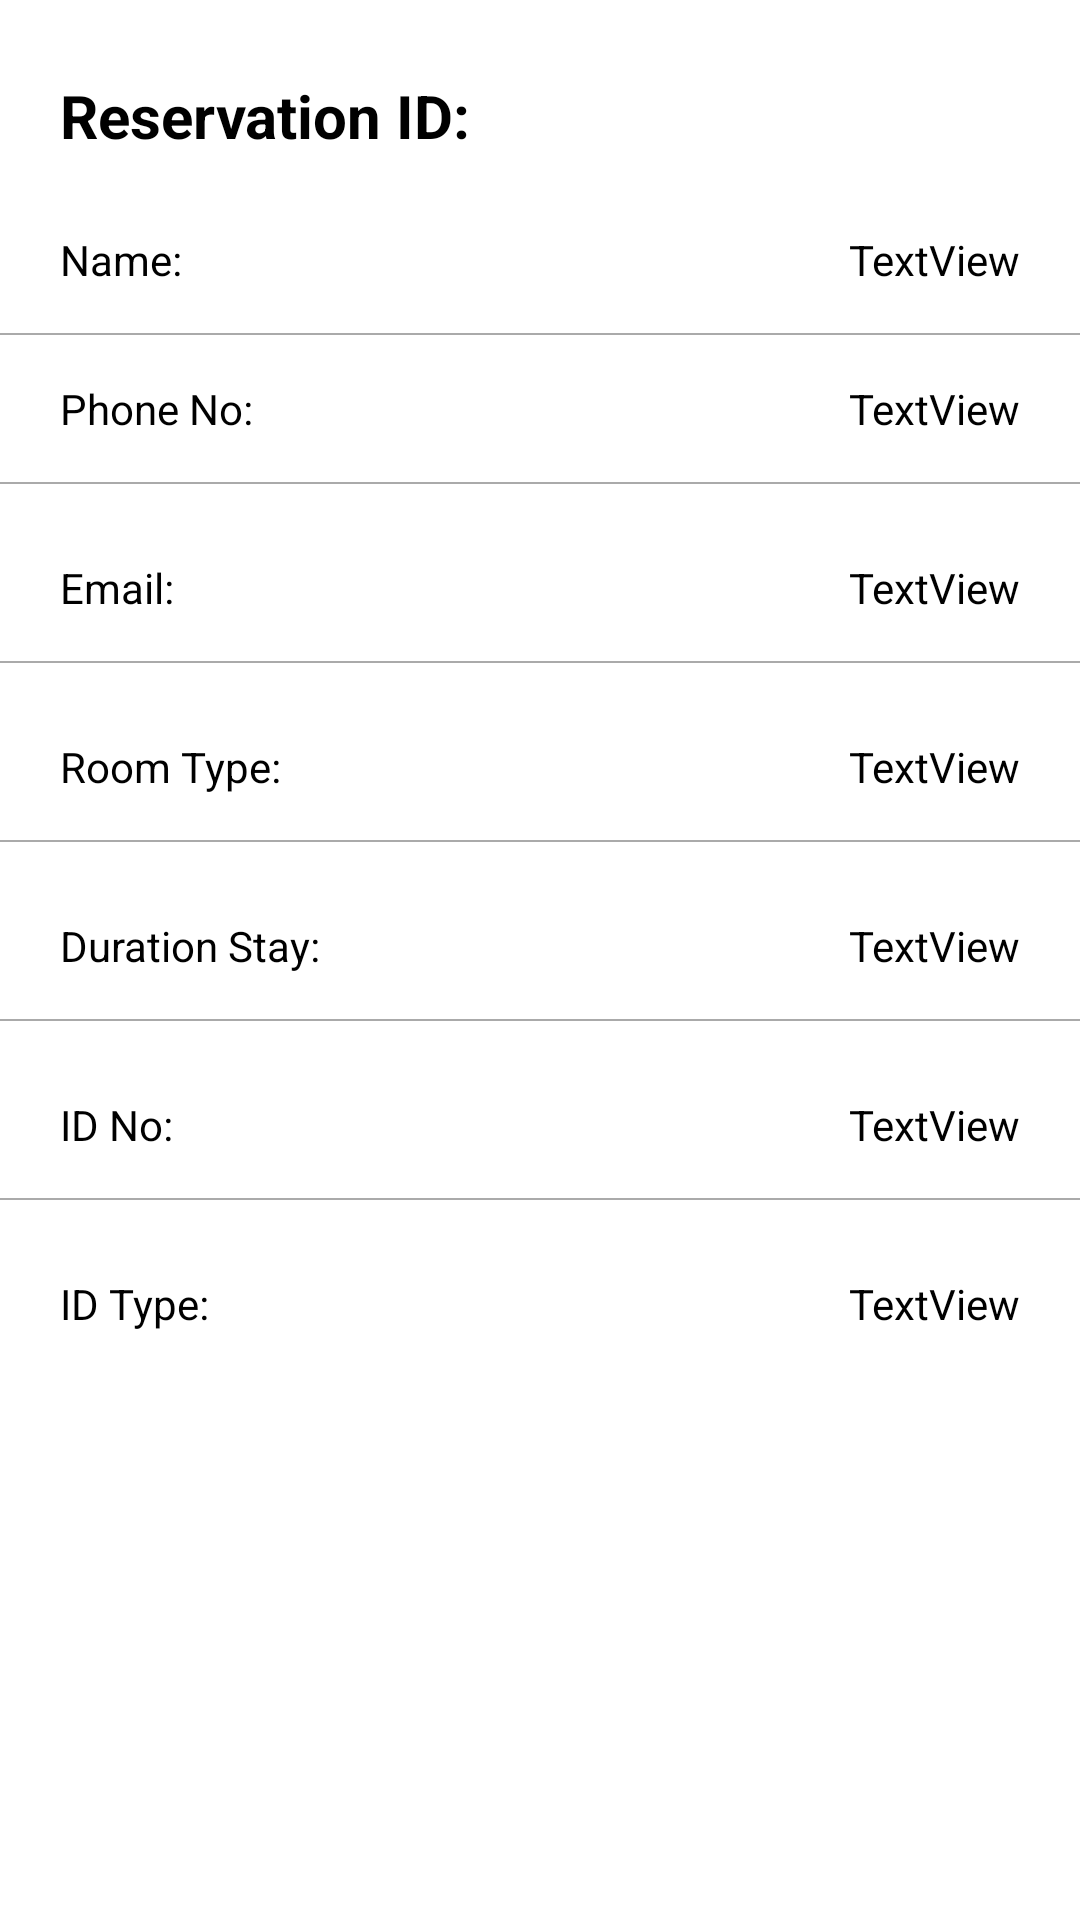

Write the Android layout XML for this screen, with the resource values it uses.
<!-- AndroidManifest.xml: application theme Theme.HotelManagementSystem -->
<!-- res/layout/fragment_reservation_summary.xml -->
<?xml version="1.0" encoding="utf-8"?>
<layout xmlns:android="http://schemas.android.com/apk/res/android"
    xmlns:app="http://schemas.android.com/apk/res-auto"
    xmlns:tools="http://schemas.android.com/tools"
    tools:context=".hotelreservation.addreservation.ReservationSummaryFragment">

    <androidx.constraintlayout.widget.ConstraintLayout
        android:id="@+id/fragment_reservation_summary"
        android:layout_width="match_parent"
        android:layout_height="match_parent">

        <TextView
            android:id="@+id/reservation_id_title"
            android:layout_width="wrap_content"
            android:layout_height="wrap_content"
            android:layout_marginStart="20dp"
            android:layout_marginTop="25dp"
            android:text="@string/reservation_id_title"
            android:textColor="@color/black"
            android:textSize="20sp"
            android:textStyle="bold"
            app:layout_constraintStart_toStartOf="parent"
            app:layout_constraintTop_toTopOf="parent" />

        <TextView
            android:id="@+id/reservation_name_title"
            android:layout_width="wrap_content"
            android:layout_height="wrap_content"
            android:layout_marginStart="20dp"
            android:layout_marginTop="25dp"
            android:text="@string/details_guest_name_title"
            app:layout_constraintStart_toStartOf="parent"
            app:layout_constraintTop_toBottomOf="@+id/reservation_id_title"
            android:textColor="@color/black"/>

        <TextView
            android:id="@+id/reservation_name"
            android:layout_width="wrap_content"
            android:layout_height="wrap_content"
            android:layout_marginTop="25dp"
            android:layout_marginEnd="20dp"
            android:text="@string/details_guest_name"
            app:layout_constraintEnd_toEndOf="parent"
            app:layout_constraintTop_toBottomOf="@+id/reservation_id_title"
            android:textColor="@color/black"/>

        <View
            android:id="@+id/view1"
            android:layout_width="match_parent"
            android:layout_height="0.5dp"
            android:layout_marginTop="15dp"
            android:background="@android:color/darker_gray"
            app:layout_constraintTop_toBottomOf="@id/reservation_name" />

        <TextView
            android:id="@+id/phone_no_title"
            android:layout_width="wrap_content"
            android:layout_height="wrap_content"
            android:layout_marginStart="20dp"
            android:layout_marginTop="15dp"
            android:text="@string/details_phone_no_title"
            app:layout_constraintStart_toStartOf="parent"
            app:layout_constraintTop_toBottomOf="@+id/view1"
            android:textColor="@color/black"/>

        <TextView
            android:id="@+id/phone_no"
            android:layout_width="wrap_content"
            android:layout_height="wrap_content"
            android:layout_marginTop="15dp"
            android:layout_marginEnd="20dp"
            android:text="@string/details_phone_no"
            app:layout_constraintEnd_toEndOf="parent"
            app:layout_constraintTop_toBottomOf="@+id/view1"
            android:textColor="@color/black"/>

        <View
            android:id="@+id/view2"
            android:layout_width="match_parent"
            android:layout_height="0.5dp"
            android:layout_marginTop="15dp"
            android:background="@android:color/darker_gray"
            app:layout_constraintTop_toBottomOf="@id/phone_no_title" />

        <TextView
            android:id="@+id/email_title"
            android:layout_width="wrap_content"
            android:layout_height="wrap_content"
            android:layout_marginStart="20dp"
            android:layout_marginTop="25dp"
            android:text="@string/details_email_title"
            app:layout_constraintStart_toStartOf="parent"
            app:layout_constraintTop_toBottomOf="@+id/view2"
            android:textColor="@color/black"/>

        <TextView
            android:id="@+id/email"
            android:layout_width="wrap_content"
            android:layout_height="wrap_content"
            android:layout_marginTop="25dp"
            android:layout_marginEnd="20dp"
            android:text="@string/details_email"
            app:layout_constraintEnd_toEndOf="parent"
            app:layout_constraintTop_toBottomOf="@+id/view2"
            android:textColor="@color/black"/>

        <View
            android:id="@+id/view3"
            android:layout_width="match_parent"
            android:layout_height="0.5dp"
            android:layout_marginTop="15dp"
            android:background="@android:color/darker_gray"
            app:layout_constraintTop_toBottomOf="@id/email_title" />

        <TextView
            android:id="@+id/room_type_title"
            android:layout_width="wrap_content"
            android:layout_height="wrap_content"
            android:layout_marginStart="20dp"
            android:layout_marginTop="25dp"
            android:text="@string/details_room_type_title"
            app:layout_constraintStart_toStartOf="parent"
            app:layout_constraintTop_toBottomOf="@+id/view3"
            android:textColor="@color/black"/>

        <TextView
            android:id="@+id/room_type"
            android:layout_width="wrap_content"
            android:layout_height="wrap_content"
            android:layout_marginTop="25dp"
            android:layout_marginEnd="20dp"
            android:text="@string/details_room_type"
            app:layout_constraintEnd_toEndOf="parent"
            app:layout_constraintTop_toBottomOf="@+id/view3"
            android:textColor="@color/black"/>

        <View
            android:id="@+id/view4"
            android:layout_width="match_parent"
            android:layout_height="0.5dp"
            android:layout_marginTop="15dp"
            android:background="@android:color/darker_gray"
            app:layout_constraintTop_toBottomOf="@id/room_type" />

        <TextView
            android:id="@+id/duration_stay_title"
            android:layout_width="wrap_content"
            android:layout_height="wrap_content"
            android:layout_marginStart="20dp"
            android:layout_marginTop="25dp"
            android:text="@string/details_duration_stay_title"
            app:layout_constraintStart_toStartOf="parent"
            app:layout_constraintTop_toBottomOf="@+id/view4"
            android:textColor="@color/black"/>

        <TextView
            android:id="@+id/duration_stay"
            android:layout_width="wrap_content"
            android:layout_height="wrap_content"
            android:layout_marginTop="25dp"
            android:layout_marginEnd="20dp"
            android:text="@string/details_duration_stay"
            app:layout_constraintEnd_toEndOf="parent"
            app:layout_constraintTop_toBottomOf="@+id/view4"
            android:textColor="@color/black"/>

        <View
            android:id="@+id/view5"
            android:layout_width="match_parent"
            android:layout_height="0.5dp"
            android:layout_marginTop="15dp"
            android:background="@android:color/darker_gray"
            app:layout_constraintTop_toBottomOf="@id/duration_stay"
            />

        <TextView
            android:id="@+id/id_no_title"
            android:layout_width="wrap_content"
            android:layout_height="wrap_content"
            android:layout_marginStart="20dp"
            android:layout_marginTop="25dp"
            android:text="@string/details_id_no_title"
            app:layout_constraintStart_toStartOf="parent"
            app:layout_constraintTop_toBottomOf="@+id/view5"
            android:textColor="@color/black"/>

        <TextView
            android:id="@+id/id_no"
            android:layout_width="wrap_content"
            android:layout_height="wrap_content"
            android:layout_marginTop="25dp"
            android:layout_marginEnd="20dp"
            android:text="@string/details_id_no"
            app:layout_constraintEnd_toEndOf="parent"
            app:layout_constraintTop_toBottomOf="@+id/view5"
            android:textColor="@color/black"/>

        <View
            android:id="@+id/view6"
            android:layout_width="match_parent"
            android:layout_height="0.5dp"
            android:layout_marginTop="15dp"
            android:background="@android:color/darker_gray"
            app:layout_constraintTop_toBottomOf="@id/id_no"
            android:textColor="@color/black"/>

        <TextView
            android:id="@+id/id_type_title"
            android:layout_width="wrap_content"
            android:layout_height="wrap_content"
            android:layout_marginStart="20dp"
            android:layout_marginTop="25dp"
            android:text="@string/details_id_type_title"
            app:layout_constraintStart_toStartOf="parent"
            app:layout_constraintTop_toBottomOf="@+id/view6"
            android:textColor="@color/black"/>

        <TextView
            android:id="@+id/id_type"
            android:layout_width="wrap_content"
            android:layout_height="wrap_content"
            android:layout_marginTop="25dp"
            android:layout_marginEnd="20dp"
            android:text="@string/details_id_type"
            app:layout_constraintEnd_toEndOf="parent"
            app:layout_constraintTop_toBottomOf="@+id/view6"
            android:textColor="@color/black"/>


    </androidx.constraintlayout.widget.ConstraintLayout>


</layout>
<!-- resources referenced by this layout -->
<resources>
  <color name="black">#FF000000</color>
  <string name="details_duration_stay">TextView</string>
  <string name="details_duration_stay_title">Duration Stay:</string>
  <string name="details_email">TextView</string>
  <string name="details_email_title">Email:</string>
  <string name="details_guest_name">TextView</string>
  <string name="details_guest_name_title">Name:</string>
  <string name="details_id_no">TextView</string>
  <string name="details_id_no_title">ID No:</string>
  <string name="details_id_type">TextView</string>
  <string name="details_id_type_title">ID Type:</string>
  <string name="details_phone_no">TextView</string>
  <string name="details_phone_no_title">Phone No:</string>
  <string name="details_room_type">TextView</string>
  <string name="details_room_type_title">Room Type:</string>
  <string name="reservation_id_title">Reservation ID: </string>
  <style name="Theme.HotelManagementSystem" parent="Theme.MaterialComponents.DayNight.DarkActionBar">
          
          <item name="colorPrimary">@color/button_purple</item>
          <item name="colorPrimaryVariant">@color/purple_700</item>
          <item name="colorOnPrimary">@color/white</item>
          
          <item name="colorSecondary">@color/teal_200</item>
          <item name="colorSecondaryVariant">@color/teal_700</item>
          <item name="colorOnSecondary">@color/black</item>
          
          <item name="android:statusBarColor" tools:targetApi="l">?attr/colorPrimaryVariant</item>
          
      </style>
  <color name="button_purple">#9370DB</color>
  <color name="purple_700">#FF3700B3</color>
  <color name="white">#FFFFFFFF</color>
  <color name="teal_200">#FF03DAC5</color>
  <color name="teal_700">#FF018786</color>
</resources>
